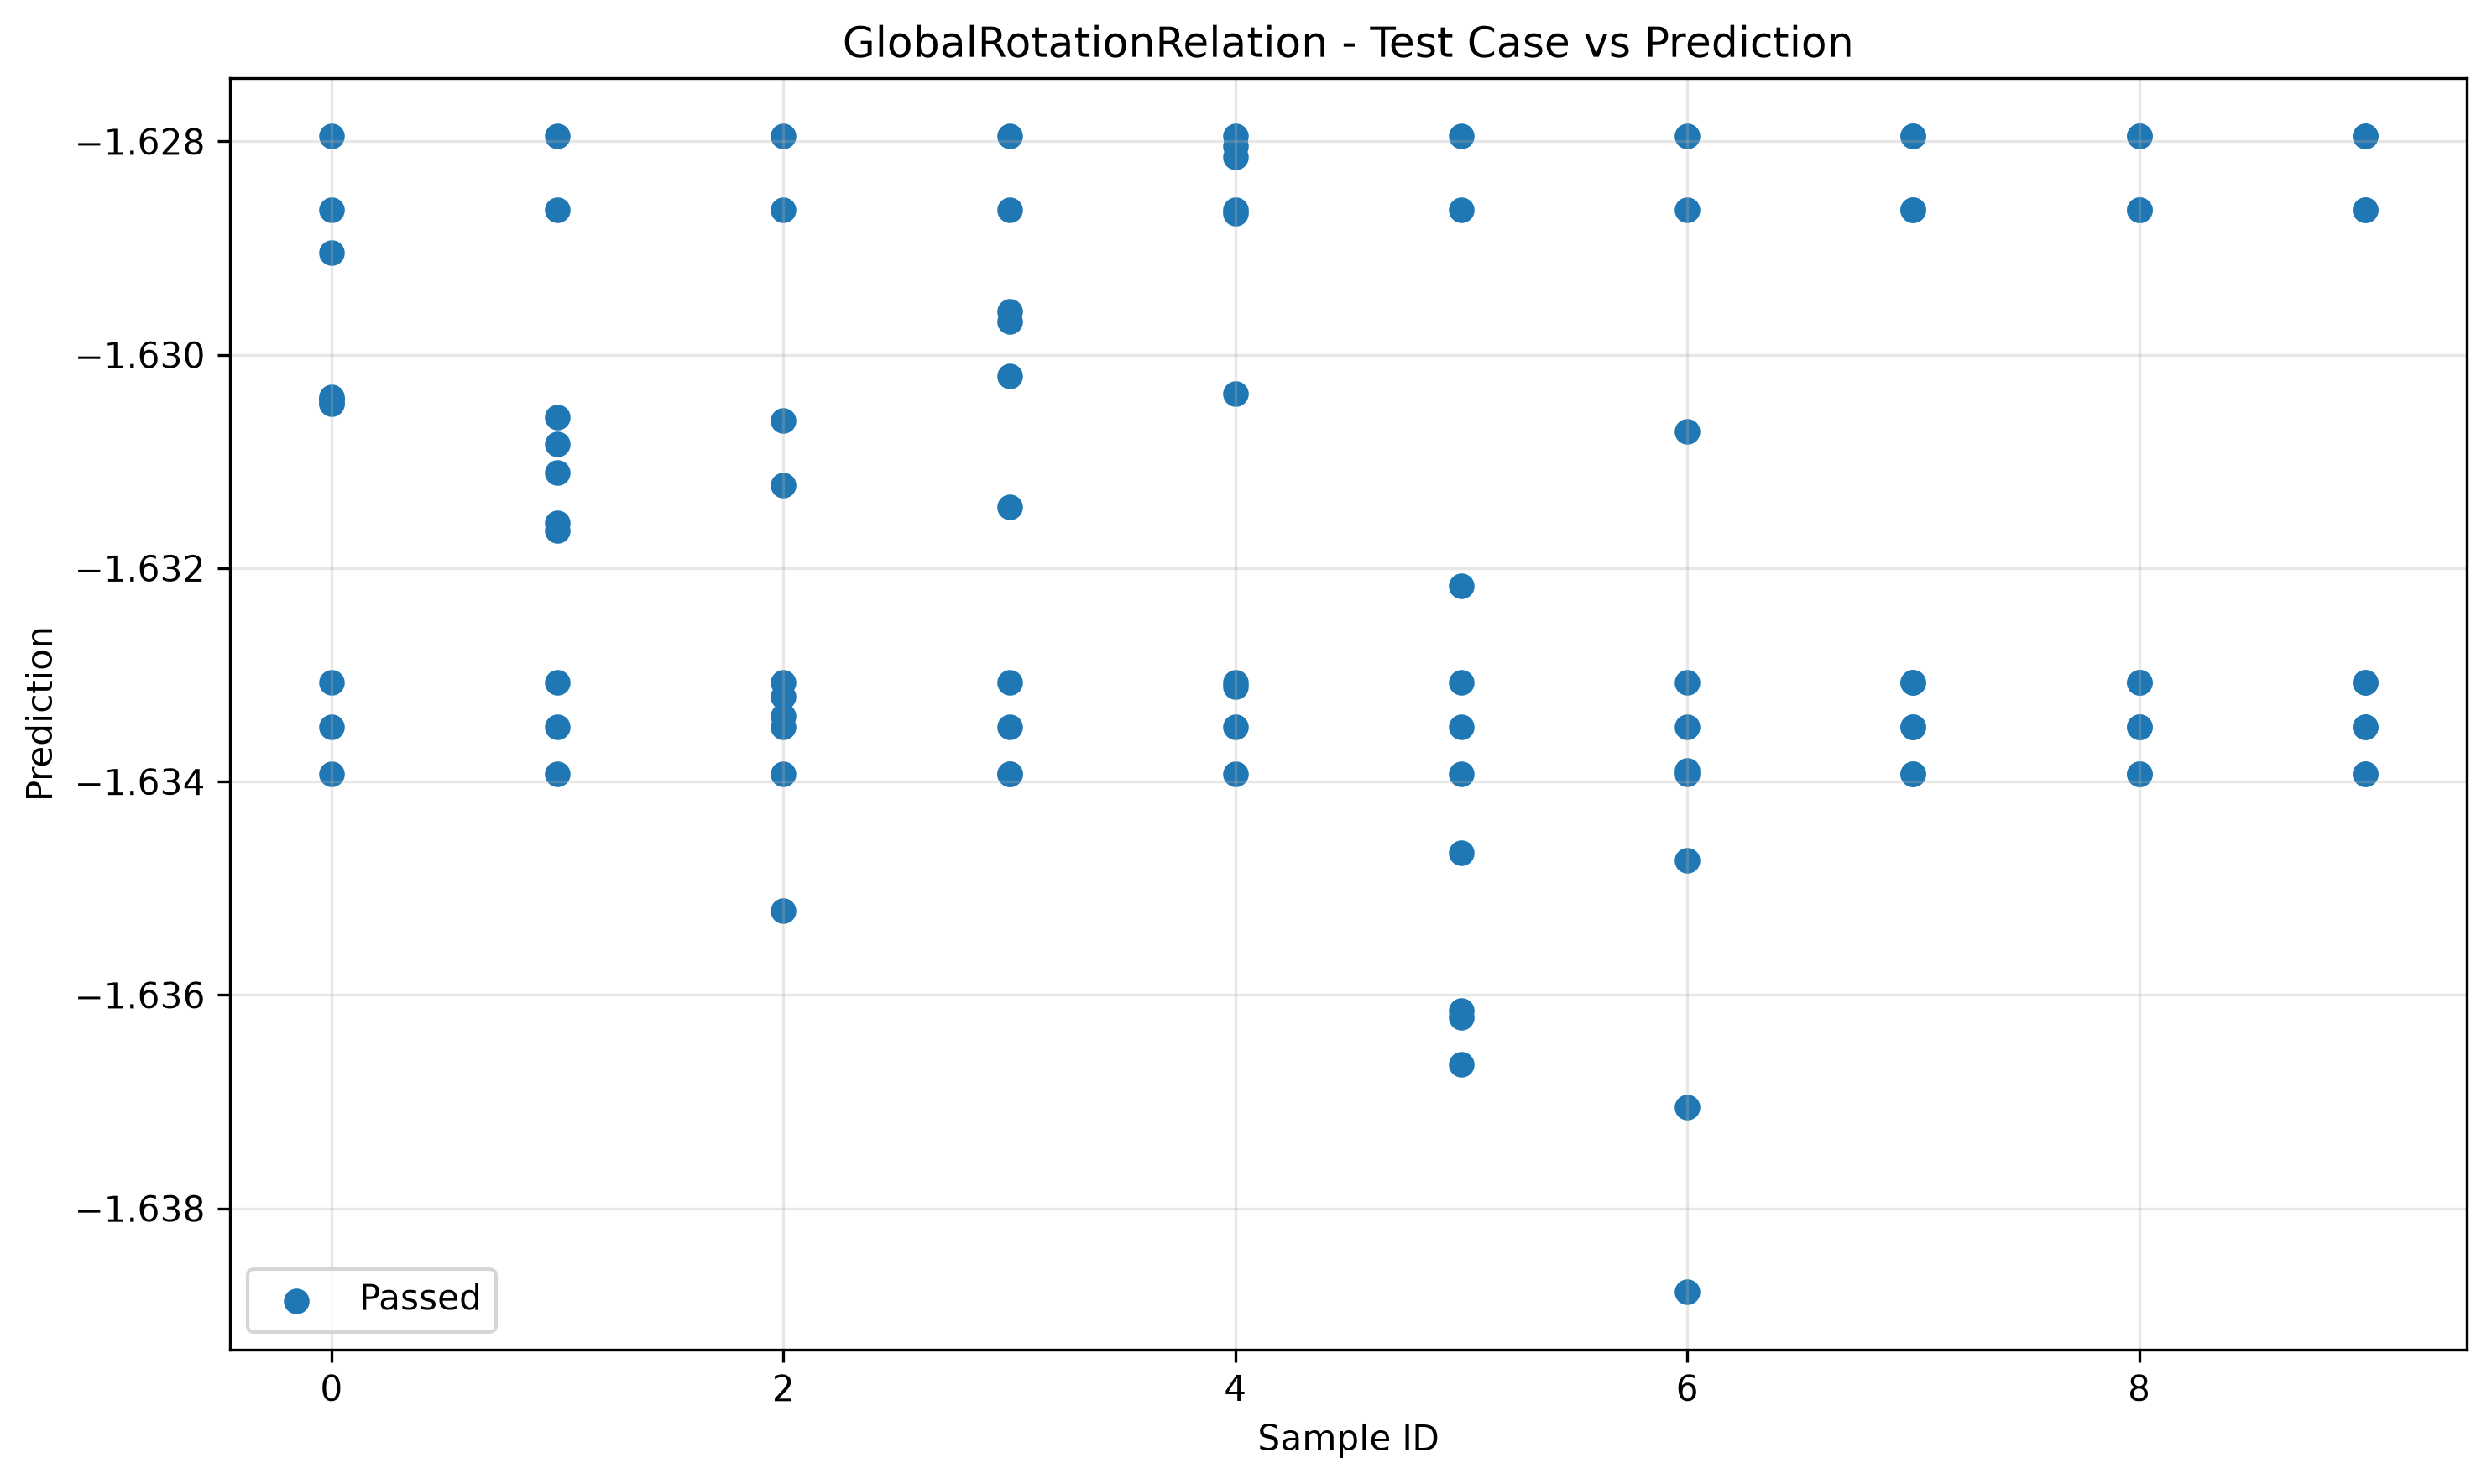

The file beside this chart, header and first rows:
sample_id, transformed, passed
0, -1.63, True
7, -1.634, True
8, -1.634, True
5, -1.635, True
8, -1.634, True
9, -1.634, True
4, -1.628, True
0, -1.634, True
1, -1.634, True
9, -1.634, True
2, -1.634, True
3, -1.634, True
6, -1.639, True
2, -1.633, True
3, -1.634, True
6, -1.634, True
5, -1.634, True
7, -1.634, True
4, -1.634, True
1, -1.631, True
7, -1.629, True
5, -1.629, True
4, -1.629, True
2, -1.629, True
7, -1.629, True
0, -1.629, True
3, -1.629, True
1, -1.629, True
8, -1.629, True
6, -1.629, True
9, -1.629, True
8, -1.629, True
0, -1.63, True
3, -1.63, True
6, -1.631, True
4, -1.629, True
1, -1.632, True
5, -1.636, True
9, -1.629, True
2, -1.631, True
6, -1.635, True
7, -1.633, True
2, -1.631, True
2, -1.633, True
3, -1.633, True
1, -1.631, True
9, -1.633, True
4, -1.633, True
0, -1.63, True
5, -1.633, True
3, -1.63, True
0, -1.633, True
1, -1.633, True
6, -1.633, True
8, -1.633, True
9, -1.633, True
4, -1.63, True
5, -1.636, True
7, -1.633, True
8, -1.633, True
... 40 more rows
